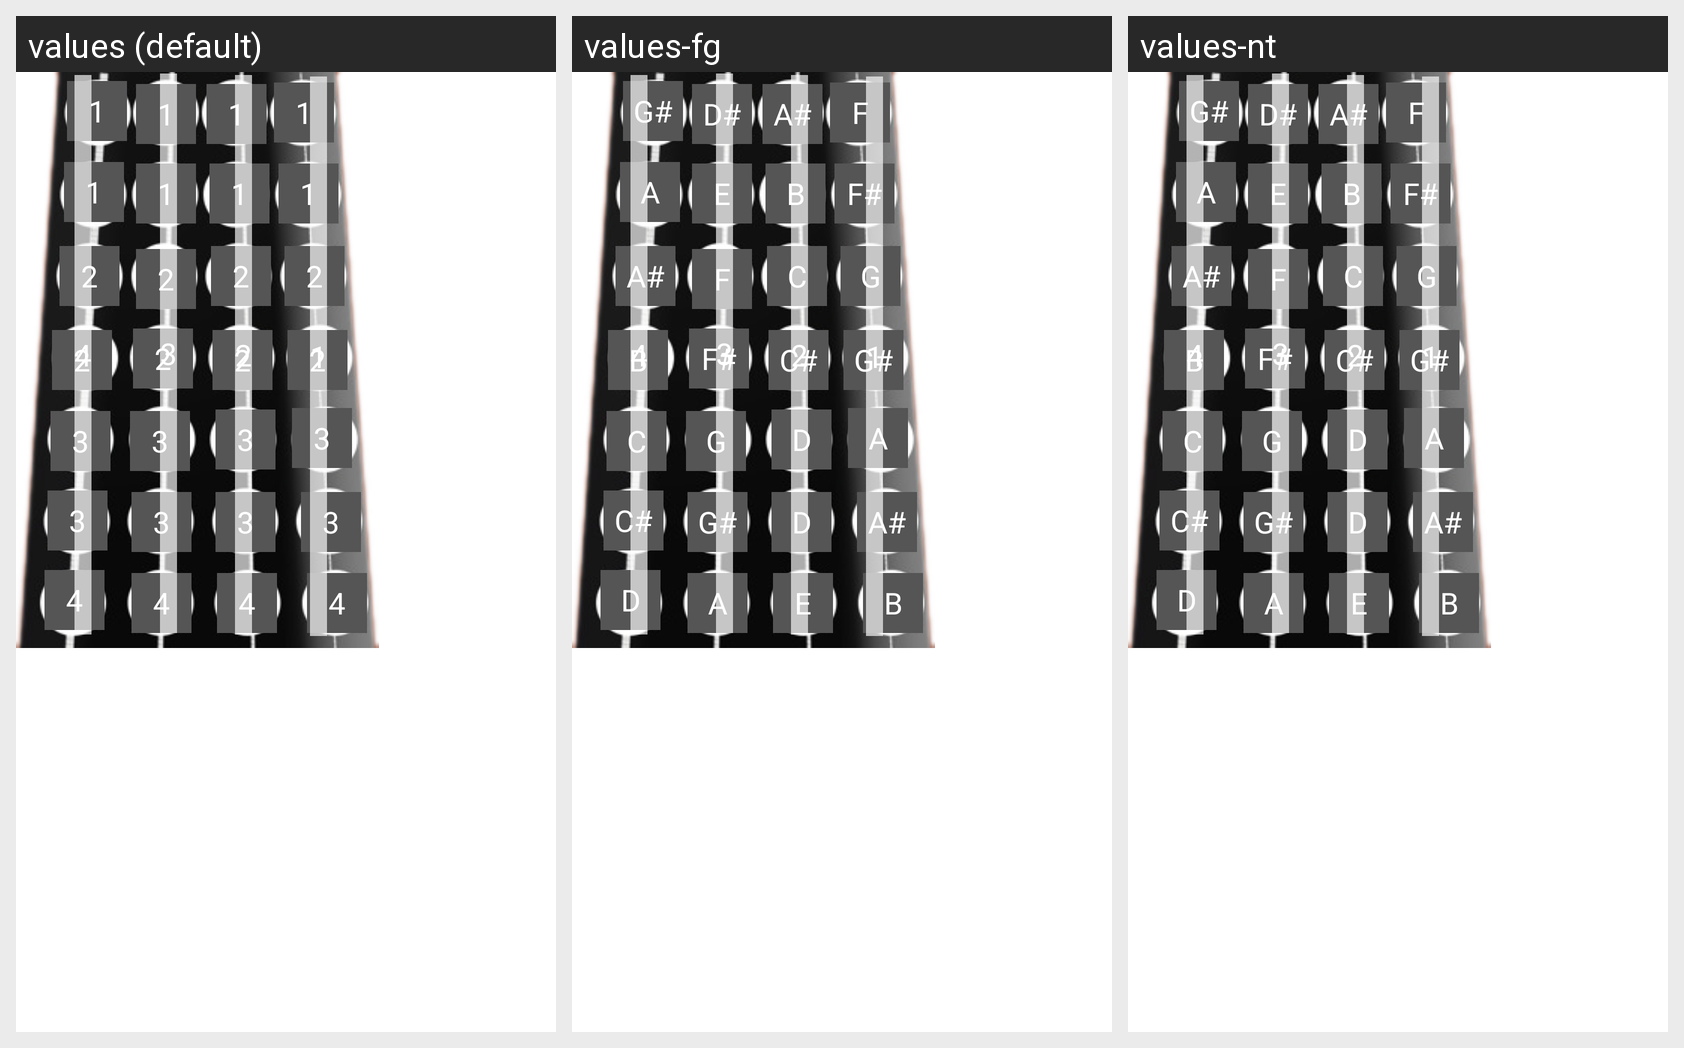

Strings drawn on this Android screen and how each of the app's shown locales translates them:
Android screen res/layout/fingerpad.xml rendered under 3 locales, left to right: values (default), values-fg, values-nt. Device: Nexus 5 (rendered at 1080×1920; each locale shown at half size, 540×960, under a caption strip naming it); theme AppTheme.
Strings drawn on this screen, with the default value and each locale's value (text and hints the layout hard-codes appear in the picture but are not listed):

a0
  values: 1
  values-fg: A
  values-nt: A

g0s
  values: 1
  values-fg: G#
  values-nt: G#

b0
  values: 2
  values-fg: B
  values-nt: B

a0s
  values: 2
  values-fg: A#
  values-nt: A#

c1
  values: 3
  values-fg: C
  values-nt: C

c1s
  values: 3
  values-fg: C#
  values-nt: C#

d1
  values: 4
  values-fg: D
  values-nt: D

d1s
  values: 1
  values-fg: D#
  values-nt: D#

e1
  values: 1
  values-fg: E
  values-nt: E

f1
  values: 2
  values-fg: F
  values-nt: F

f1s
  values: 2
  values-fg: F#
  values-nt: F#

g1
  values: 3
  values-fg: G
  values-nt: G

g1s
  values: 3
  values-fg: G#
  values-nt: G#

a1
  values: 4
  values-fg: A
  values-nt: A

a1s
  values: 1
  values-fg: A#
  values-nt: A#

b1
  values: 1
  values-fg: B
  values-nt: B

c2
  values: 2
  values-fg: C
  values-nt: C

c2s
  values: 2
  values-fg: C#
  values-nt: C#

d2
  values: 3
  values-fg: D
  values-nt: D

e2
  values: 4
  values-fg: E
  values-nt: E

b2
  values: 4
  values-fg: B
  values-nt: B

a2s
  values: 3
  values-fg: A#
  values-nt: A#

a2
  values: 3
  values-fg: A
  values-nt: A

g2s
  values: 2
  values-fg: G#
  values-nt: G#

g2
  values: 2
  values-fg: G
  values-nt: G

f2s
  values: 1
  values-fg: F#
  values-nt: F#

f2
  values: 1
  values-fg: F
  values-nt: F
